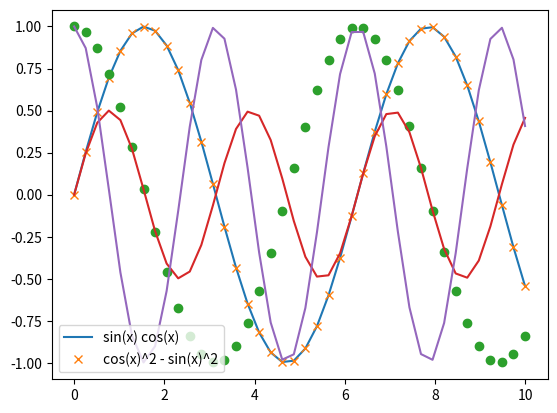

Python code for this plot: (Note: this script raises an exception after producing the figure.)
import numpy as np
import matplotlib.pyplot as pp

a = np.array([1,2,3,4,5])
print(a)
print(a.dtype)

a = np.array([1,2,3,4,5], dtype=np.float64)
print(a)
print(a.ndim, a.shape, a.size)

b = np.array([[1,2,3,4,5],[6,7,8,9,10]], dtype=np.float64)
print (b)
print (b.dtype)
print(b.ndim, b.shape,b.size)

np.zeros((3,3),'d')
    # string 'd' is a shorthand for the float64 dtype, it stands for double
np.empty((4,4),'d')
    # this will just use a regional memory as it is, so we may get nonsensical values
np.linspace(0, 5, 10)
    # chooses 5 elements between 0 and 10
np.arange(0,10,2)
    # chooses the step distance between 2 elements. Says: Increase by 2, go between 0 and 10
np.random.standard_normal((2,4))



a = np.random.standard_normal((2,4))
b = np.random.standard_normal((2,4))

np.vstack([a,b])
    # this combines the two arrays and gives you 4 rows and 3 columns
np.hstack([a,b])
    # this gives you an array with 2 rows and 6 columns
a.transpose()

np.save('example.npy',a)
    # this saves array "a" as the name 'example.npy'


x = np.linspace(0,10,40)
sinx = np.sin(x)

pp.plot(x,sinx)

cosx = np.cos(x)

pp.plot(x,sinx,'x')
pp.plot(x,cosx,'o')


y = sinx * cosx
z = cosx**2 - sinx**2

pp.plot(x,y)
pp.plot(x,z)
pp.legend(['sin(x) cos(x)', 'cos(x)^2 - sin(x)^2'])


np.dot(sinx,cosx)
    # treats the values as vectors

mat_outer = np.outer(sinx,cosx)
    # this takes the outer product , which builds every possible combination of the elements from the two vectors
print(mat_outer)


"""
v = np.space(0,10,5)
print (v + 1)

vv = np.outer(v,v)
    # adding a one-dimensional array to a two-dimensional array
print (vv + v)
    # the result is a two-dimensional array where the one-dimensional array has been added to every row
    
# if we wanted to instead add it to every column, we'd first have to turn it into a proper n-by-one column vector, by adding a dimensino with numpy newaxis
vv + v[:,np.newaxis]

"""


# INDEXING AND SLICING NUMPY ARRAYS



v = np.linspace(0,10,5)
print (v)
print (v[0])
print (v[1])
print (v[2])
print (v[3])

vv = np.random.random((5,4))
print (vv)
print (vv[0,0])
    # the first index refers to the row, the second the column
print (vv[2,3])
    # this is diff than what we can do with lists
    # with lists, this command would have to be written as follows:
list_array = [[1,2,3],[4,5,6],[7,8,9]]
print (list_array[1][2])


# SLICING
print (v[2:4])
    # for one-dimensional arrays
print (vv[2:5,1])
    # for two-dimensional arrays
print (vv[2:5,1:2])

# with slicing, if you create a new arrasy by slicing and modifying its values, you end up modifying the original array
print (v)
v2 = v[2:4]
v2[0] = 0
print (v)

# to do this without it changing, make a copy:
v3 = v[2:4].copy()
v3[0] = 56
print (v)
print (v3)


print (v > 0)
bool_index = v > 0
print (v[bool_index])

#Ex. you only want to operate on the elements in vv that are greater than 5

vv[vv > 0.5] = vv[vv > 0.5] * 2
print (vv)



# RECORDS AND DATES

reca = np.array([(1,(2.0,3.0),'hey'),(2,(3.5,4.0),'n')],
                dtype=[('x',np.int32),('y',np.float64,2),('z',np.str,4)])
print (reca)
print (reca[0])
print (reca['x'])
print (reca['x'][0])
print (reca[0]['x'])


np.datetime64('2015')
print (np.datetime64('2015-01-13 12:37:28'))

# can mathematically operate on dates:
print (np.datetime64('2015-01-01') + np.timedelta64(5,'D'))
print (np.datetime64('2015-01-01') + np.timedelta64(5,'h'))

np.datetime64('2015-01-01').astype(float)
    # this tells us the number of days from a standard date, the beginning of 1970
np.datetime64('1970-01-01').astype(float)

# datetime objects are recognized throughout numpy, so you can build ranges of dates (as shown below)
r = np.arange(np.datetime64('2016-02-01'),np.datetime64('2016-03-01'))
print (r)




"""
OUTPUT

[1 2 3 4 5]
int64
[ 1.  2.  3.  4.  5.]
1 (5,) 5
[[  1.   2.   3.   4.   5.]
 [  6.   7.   8.   9.  10.]]
float64
2 (2, 5) 10
[[ 0.          0.          0.         ..., -0.         -0.         -0.        ]
 [ 0.25360981  0.24531844  0.22098649 ..., -0.2531162  -0.24083004
  -0.21279677]
 [ 0.49063689  0.4745963   0.42752338 ..., -0.48968194 -0.46591297
  -0.41167944]
 ..., 
 [-0.06236104 -0.06032224 -0.05433917 ...,  0.06223966  0.05921857
   0.05232537]
 [-0.31343844 -0.30319107 -0.27311901 ...,  0.31282838  0.29764381
   0.26299727]
 [-0.54402111 -0.52623521 -0.47404048 ...,  0.54296226  0.51660708
   0.45647263]]
[  0.    2.5   5.    7.5  10. ]
0.0
2.5
5.0
7.5
[[ 0.0863374   0.87005492  0.63508902  0.19288367]
 [ 0.46959526  0.81632689  0.75980748  0.45875954]
 [ 0.21235177  0.28798384  0.21712562  0.89584601]
 [ 0.09919851  0.47632319  0.72275617  0.61975458]
 [ 0.01236602  0.87949186  0.34702253  0.58320134]]
0.0863374002232
0.895846007051
6
[ 5.   7.5]
[ 0.28798384  0.47632319  0.87949186]
[[ 0.28798384]
 [ 0.47632319]
 [ 0.87949186]]
[  0.    2.5   5.    7.5  10. ]
[  0.    2.5   0.    7.5  10. ]
[  0.    2.5   0.    7.5  10. ]
[ 56.    7.5]
[False  True False  True  True]
[  2.5   7.5  10. ]
[[ 0.0863374   1.74010984  1.27017804  0.19288367]
 [ 0.46959526  1.63265379  1.51961495  0.45875954]
 [ 0.21235177  0.28798384  0.21712562  1.79169201]
 [ 0.09919851  0.47632319  1.44551235  1.23950916]
 [ 0.01236602  1.75898372  0.34702253  1.16640267]]
[(1, [2.0, 3.0], 'hey') (2, [3.5, 4.0], 'n')]
(1, [2.0, 3.0], 'hey')
[1 2]
1
1
2015-01-13T12:37:28
2015-01-06
2015-01-01T05
['2016-02-01' '2016-02-02' '2016-02-03' '2016-02-04' '2016-02-05'
 '2016-02-06' '2016-02-07' '2016-02-08' '2016-02-09' '2016-02-10'
 '2016-02-11' '2016-02-12' '2016-02-13' '2016-02-14' '2016-02-15'
 '2016-02-16' '2016-02-17' '2016-02-18' '2016-02-19' '2016-02-20'
 '2016-02-21' '2016-02-22' '2016-02-23' '2016-02-24' '2016-02-25'
 '2016-02-26' '2016-02-27' '2016-02-28' '2016-02-29']
"""
